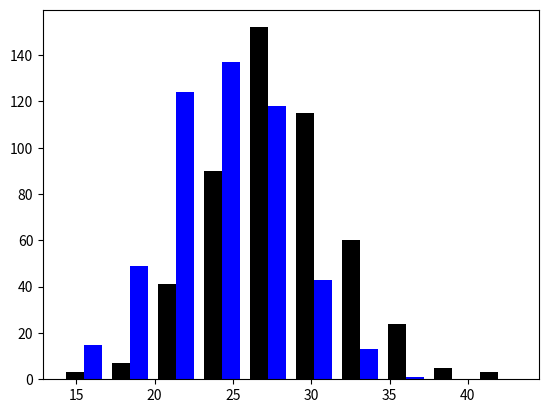

Recreate this plot in Python.
import numpy as np
import matplotlib.pyplot as plt

greyhounds=500
labradors=500

#let 28 be average height of greyhounds and make it random upto 4 values
grey_height=28+4*np.random.randn(greyhounds) 

#let 24 be average height of labradors and make it random upto 4 values
lab_height=24+4*np.random.randn(labradors)

plt.hist([grey_height,lab_height],color=['black','blue'])
plt.show()